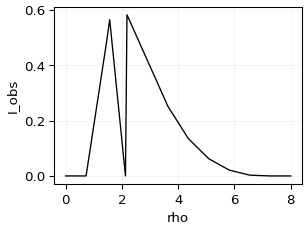

The table this chart was drawn from, first rows:
rho, b_plus, intensity, termination_reason, shell_crossing_count
0.0, 0.0, 0.0, axis, 0
0.7273, 1.983, 0.0, horizon, 1
1.455, 3.936, 0.4832, horizon, 1
1.567, 4.234, 0.5647, horizon, 1
2.128, 5.691, 0.0, near_critical, 0
2.182, 5.829, 0.5825, outer_boundary, 2
2.909, 7.638, 0.4172, outer_boundary, 0
3.636, 9.345, 0.2517, outer_boundary, 0
4.364, 10.94, 0.135, outer_boundary, 0
5.091, 12.41, 0.06209, outer_boundary, 0
5.818, 13.75, 0.02109, outer_boundary, 0
6.545, 14.98, 0.002825, outer_boundary, 0
7.273, 16.08, 0.0, outer_boundary, 0
8.0, 17.08, 0.0, outer_boundary, 0
